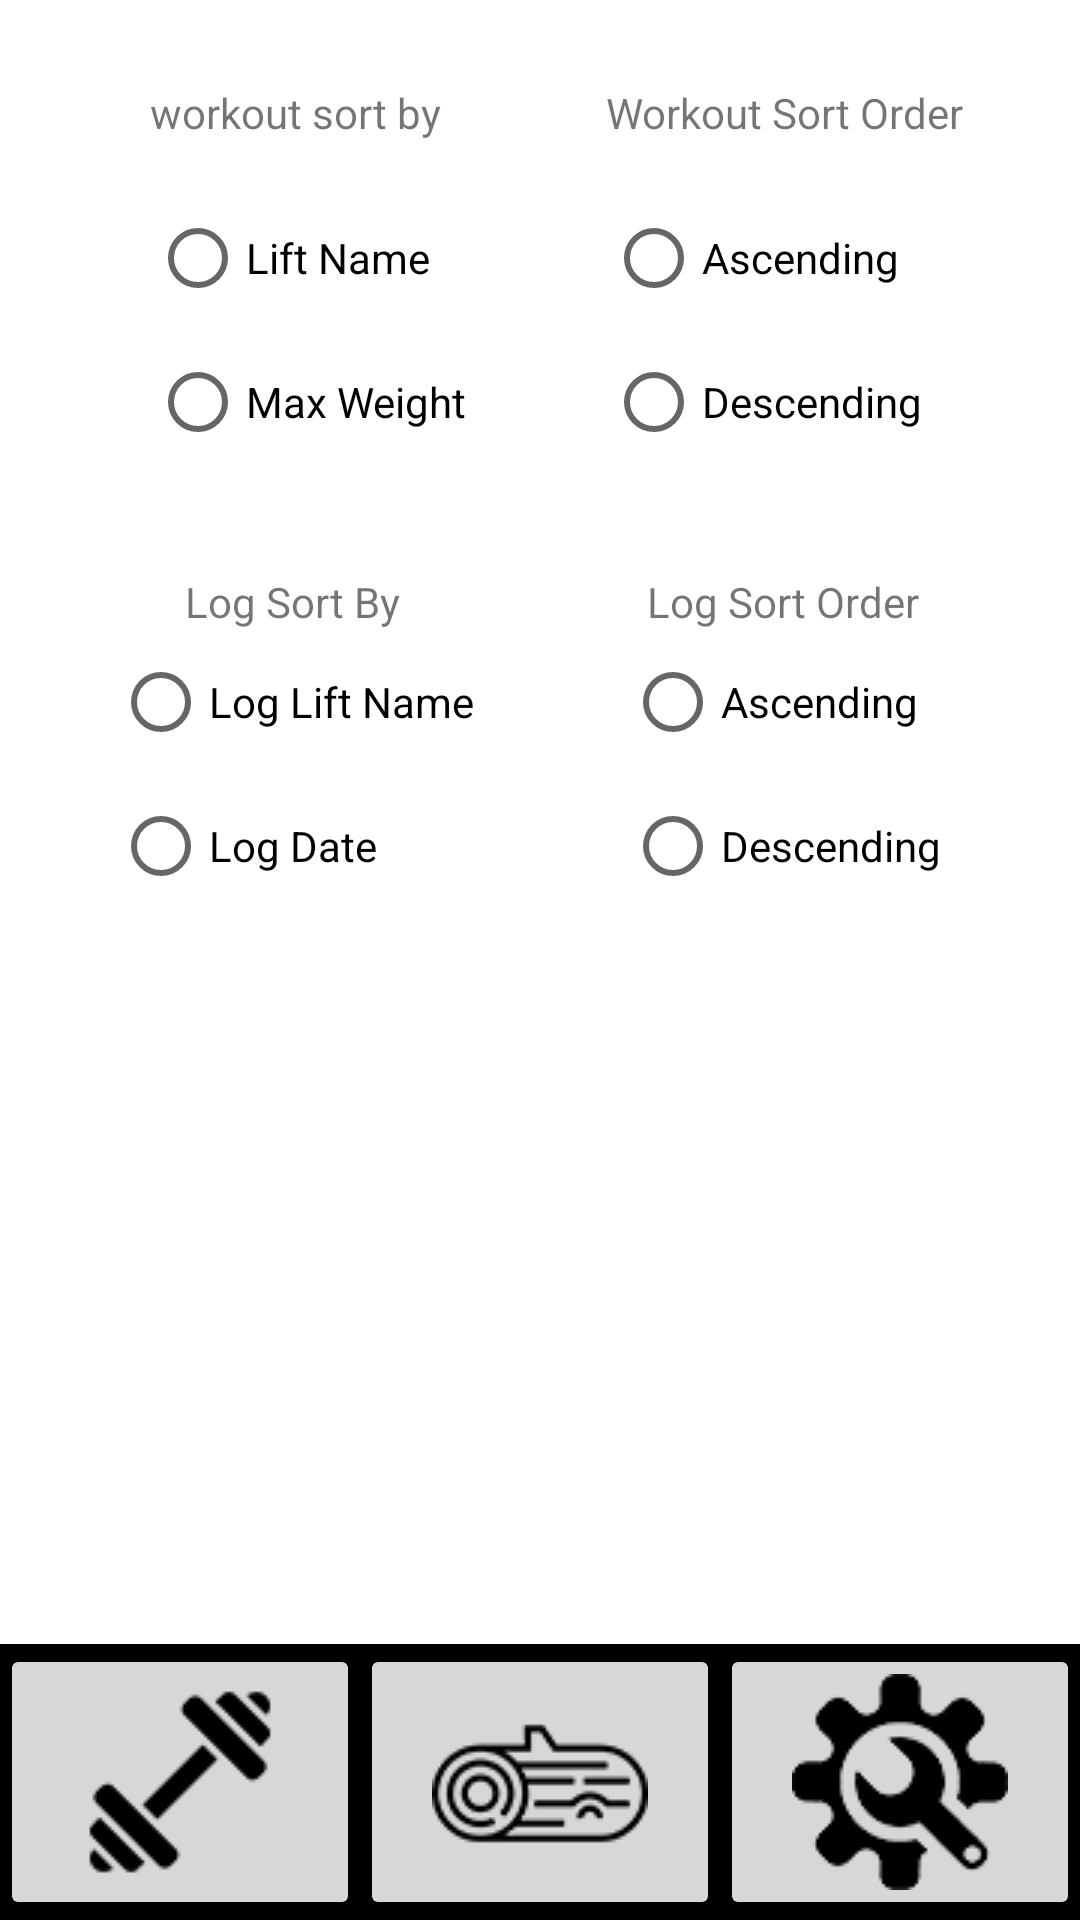

Write the Android layout XML for this screen, with the resource values it uses.
<!-- AndroidManifest.xml: application theme Theme.Weight4It -->
<!-- res/layout/activity_weight_settings.xml -->
<?xml version="1.0" encoding="utf-8"?>
<androidx.constraintlayout.widget.ConstraintLayout xmlns:android="http://schemas.android.com/apk/res/android"
    xmlns:app="http://schemas.android.com/apk/res-auto"
    xmlns:tools="http://schemas.android.com/tools"
    android:layout_width="match_parent"
    android:layout_height="match_parent"
    tools:context=".SettingsActivity">

    <LinearLayout
        android:id="@+id/menuLinearLayout"
        android:layout_width="0dp"
        android:layout_height="wrap_content"
        android:background="@color/black"
        android:orientation="horizontal"
        app:layout_constraintBottom_toBottomOf="parent"
        app:layout_constraintEnd_toEndOf="parent"
        app:layout_constraintStart_toStartOf="parent">

        <ImageButton
            android:id="@+id/imageButtonWorkoutList"
            android:layout_width="wrap_content"
            android:layout_height="wrap_content"
            android:layout_weight="1"
            android:contentDescription="@string/picture_of_weight"
            android:src="@drawable/weight2"
            tools:ignore="RedundantDescriptionCheck,SpeakableTextPresentCheck" />

        <ImageButton
            android:id="@+id/imageButtonLog"
            android:layout_width="wrap_content"
            android:layout_height="wrap_content"
            android:layout_weight="1"
            android:contentDescription="@string/picture_of_log"
            android:src="@drawable/woodlog"
            tools:ignore="SpeakableTextPresentCheck" />

        <ImageButton
            android:id="@+id/imageButtonSettings"
            android:layout_width="wrap_content"
            android:layout_height="wrap_content"
            android:layout_weight="1"
            android:contentDescription="@string/setting"
            android:src="@drawable/settings"
            tools:ignore="SpeakableTextPresentCheck,SpeakableTextPresentCheck" />

    </LinearLayout>

    <ScrollView

        android:id="@+id/scrollViewSettings"
        android:layout_width="0dp"
        android:layout_height="0dp"
        android:layout_marginTop="8dp"
        android:layout_marginBottom="8dp"
        app:layout_constraintBottom_toTopOf="@id/menuLinearLayout"
        app:layout_constraintEnd_toEndOf="parent"
        app:layout_constraintHorizontal_bias="1.0"
        app:layout_constraintStart_toStartOf="parent"
        app:layout_constraintTop_toTopOf="parent"
        app:layout_constraintVertical_bias="0.0">

        <androidx.constraintlayout.widget.ConstraintLayout
            android:layout_width="match_parent"
            android:layout_height="wrap_content"
            tools:context=".SettingsActivity">


            <TextView
                android:id="@+id/workoutSortby"
                android:layout_width="wrap_content"
                android:layout_height="wrap_content"
                android:layout_marginStart="50dp"
                android:layout_marginTop="20dp"
                android:text="@string/textView_workout_sort_by"
                app:layout_constraintStart_toStartOf="parent"
                app:layout_constraintTop_toTopOf="parent" />

            <RadioGroup
                android:id="@+id/radioGroupSortBy"
                android:layout_width="wrap_content"
                android:layout_height="wrap_content"
                android:layout_marginTop="15dp"
                app:layout_constraintStart_toStartOf="@+id/workoutSortby"
                app:layout_constraintTop_toBottomOf="@id/workoutSortby">

                <RadioButton
                    android:id="@+id/radioLiftName"
                    android:layout_width="match_parent"
                    android:layout_height="wrap_content"
                    android:text="@string/radiobtn_lift_name" />

                <RadioButton
                    android:id="@+id/radioMaxWeight"
                    android:layout_width="match_parent"
                    android:layout_height="wrap_content"
                    android:text="@string/radioBtn_max_weight" />
            </RadioGroup>

            <TextView
                android:id="@+id/workoutSortOrder"
                android:layout_width="wrap_content"
                android:layout_height="wrap_content"
                android:layout_marginStart="55dp"
                android:layout_marginTop="20dp"
                android:text="@string/textView_workout_sort_order"
                app:layout_constraintStart_toEndOf="@id/workoutSortby"
                app:layout_constraintTop_toTopOf="parent" />

            <RadioGroup
                android:id="@+id/radioGroupSortOrder"
                android:layout_width="wrap_content"
                android:layout_height="wrap_content"
                android:layout_marginTop="15dp"
                app:layout_constraintStart_toStartOf="@+id/workoutSortOrder"
                app:layout_constraintTop_toBottomOf="@id/workoutSortOrder">

                <RadioButton
                    android:id="@+id/radioAscending"
                    android:layout_width="match_parent"
                    android:layout_height="wrap_content"
                    android:text="@string/radioBtn_ascending"
                    tools:ignore="DuplicateSpeakableTextCheck" />

                <RadioButton
                    android:id="@+id/radioDescending"
                    android:layout_width="match_parent"
                    android:layout_height="wrap_content"
                    android:text="@string/radioBtn_descending"
                    tools:ignore="DuplicateSpeakableTextCheck" />
            </RadioGroup>


            <RadioGroup
                android:id="@+id/radioGroupLogSortBy"
                android:layout_width="wrap_content"
                android:layout_height="wrap_content"
                app:layout_constraintEnd_toEndOf="@+id/logSortByTextview"
                app:layout_constraintStart_toStartOf="@+id/logSortByTextview"
                app:layout_constraintTop_toBottomOf="@+id/logSortByTextview">

                <RadioButton
                    android:id="@+id/radioLogLiftName"
                    android:layout_width="match_parent"
                    android:layout_height="wrap_content"
                    android:text="@string/log_lift_name"
                    tools:layout_editor_absoluteX="56dp"
                    tools:layout_editor_absoluteY="229dp" />

                <RadioButton
                    android:id="@+id/radioLogDate"
                    android:layout_width="match_parent"
                    android:layout_height="wrap_content"
                    android:text="@string/log_date"
                    tools:layout_editor_absoluteX="56dp"
                    tools:layout_editor_absoluteY="277dp" />
            </RadioGroup>

            <RadioGroup
                android:id="@+id/radioGroupLogSortOrder"
                android:layout_width="wrap_content"
                android:layout_height="wrap_content"
                app:layout_constraintEnd_toEndOf="@+id/logSortOrder"
                app:layout_constraintStart_toStartOf="@+id/logSortOrder"
                app:layout_constraintTop_toBottomOf="@+id/logSortOrder">

                <RadioButton
                    android:id="@+id/radioLogAscending"
                    android:layout_width="match_parent"
                    android:layout_height="wrap_content"
                    android:text="@string/radioBtn_ascending" />

                <RadioButton
                    android:id="@+id/radioLogDescending"
                    android:layout_width="match_parent"
                    android:layout_height="wrap_content"
                    android:text="@string/radioBtn_descending" />
            </RadioGroup>

            <TextView
                android:id="@+id/logSortByTextview"
                android:layout_width="wrap_content"
                android:layout_height="wrap_content"
                android:layout_marginTop="144dp"
                android:text="@string/log_sort_by"
                app:layout_constraintEnd_toEndOf="@+id/workoutSortby"
                app:layout_constraintHorizontal_bias="0.461"
                app:layout_constraintStart_toStartOf="@+id/workoutSortby"
                app:layout_constraintTop_toBottomOf="@+id/workoutSortby" />

            <TextView
                android:id="@+id/logSortOrder"
                android:layout_width="wrap_content"
                android:layout_height="wrap_content"
                android:layout_marginTop="144dp"
                android:text="@string/log_sort_order"
                app:layout_constraintEnd_toEndOf="@+id/workoutSortOrder"
                app:layout_constraintHorizontal_bias="0.482"
                app:layout_constraintStart_toStartOf="@+id/workoutSortOrder"
                app:layout_constraintTop_toBottomOf="@+id/workoutSortOrder" />


        </androidx.constraintlayout.widget.ConstraintLayout>
    </ScrollView>

</androidx.constraintlayout.widget.ConstraintLayout>
<!-- resources referenced by this layout -->
<resources>
  <color name="black">#FF000000</color>
  <!-- drawable settings: png bitmap (drawable-v24, 8257 bytes) -->
  <!-- drawable weight2: png bitmap (drawable-v24, 1056 bytes) -->
  <!-- drawable woodlog: png bitmap (drawable-v24, 2094 bytes) -->
  <string name="log_date">Log Date</string>
  <string name="log_lift_name">Log Lift Name</string>
  <string name="log_sort_by">Log Sort By</string>
  <string name="log_sort_order">Log Sort Order</string>
  <string name="picture_of_log">picture of Log</string>
  <string name="picture_of_weight">picture of weight</string>
  <string name="radioBtn_ascending">Ascending</string>
  <string name="radioBtn_descending">Descending</string>
  <string name="radioBtn_max_weight">Max Weight</string>
  <string name="radiobtn_lift_name">Lift Name</string>
  <string name="setting">Settings</string>
  <string name="textView_workout_sort_by">workout sort by</string>
  <string name="textView_workout_sort_order">Workout Sort Order</string>
  <style name="Theme.Weight4It" parent="Theme.MaterialComponents.DayNight.DarkActionBar">
          
          <item name="colorPrimary">@color/purple_500</item>
          <item name="colorPrimaryVariant">@color/purple_700</item>
          <item name="colorOnPrimary">@color/white</item>
          
          <item name="colorSecondary">@color/teal_200</item>
          <item name="colorSecondaryVariant">@color/teal_700</item>
          <item name="colorOnSecondary">@color/black</item>
          
          <item name="android:statusBarColor" tools:targetApi="l">?attr/colorPrimaryVariant</item>
          
      </style>
  <color name="purple_500">#FF6200EE</color>
  <color name="purple_700">#FF3700B3</color>
  <color name="white">#FFFFFFFF</color>
  <color name="teal_200">#FF03DAC5</color>
  <color name="teal_700">#FF018786</color>
</resources>
